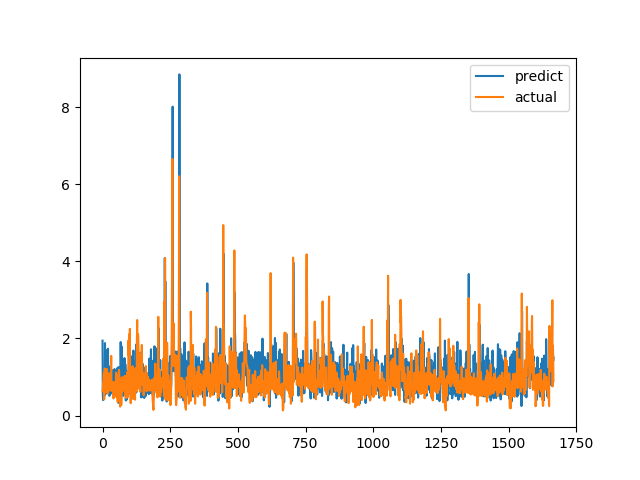

Data behind this chart, as committed beside it:
predict, actual
1.942, 0.6238
0.5475, 0.6915
0.4006, 0.8558
0.6716, 0.7094
1.002, 1.015
0.5536, 1.116
0.8655, 0.4183
1.08, 1.002
0.5207, 1.219
1.879, 1.143
1.088, 0.6528
0.9739, 0.6747
0.567, 0.601
1.695, 0.6695
0.7887, 0.6538
1.669, 0.7814
0.7793, 1.206
0.5805, 0.8469
1.228, 0.8286
1.008, 0.6482
1.734, 0.5624
1.181, 0.7183
1.21, 1.1
0.5908, 0.9542
1.113, 0.729
0.512, 0.6694
0.5119, 0.8631
0.6043, 0.6465
0.8013, 0.8223
0.8961, 0.9236
1.289, 0.8301
0.5719, 1.067
1.097, 1.546
0.5802, 0.6827
0.8961, 0.6386
1.004, 0.6464
0.6739, 0.6881
0.9221, 0.7274
1.174, 0.65
0.743, 0.8694
0.7183, 0.4409
1.147, 0.4519
0.4972, 0.7575
0.7456, 0.4952
1.205, 0.6851
0.9982, 0.7244
0.9874, 0.8654
0.5168, 0.74
0.8166, 0.8071
0.5721, 0.8204
0.7149, 1.114
0.536, 1.109
0.5676, 0.4751
1.143, 1.039
1.225, 0.9458
1.065, 0.7878
0.6456, 0.3505
1.014, 0.9368
0.3268, 0.9868
1.256, 0.647
... 1,607 more rows
